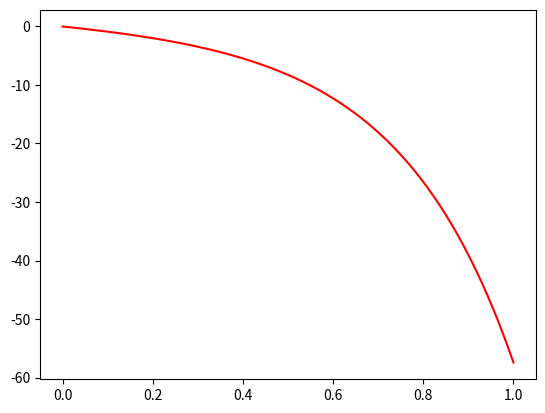

Recreate this plot in Python.
import numpy as np
import matplotlib.pyplot as plt


def y1_EF(prev_y2):
    return prev_y2


def y2_EF(prev_t, prev_y1, prev_y2):
    return 2 * prev_y2 + 8 * prev_y1 + 8 * (prev_t ** 2) + 20 * prev_t + 2


def EF(t, y1_0, y2_0, F1, F2, h):
    N = len(t)
    EF_y1 = np.empty(N)
    EF_y2 = np.empty(N)
    EF_y1[0] = y1_0
    EF_y2[0] = y2_0
    for i in range(1, len(EF_y1)):
        EF_y1[i] = EF_y1[i - 1] + h * F1(EF_y2[i - 1])
        EF_y2[i] = EF_y2[i - 1] + h * F2(t[i - 1], EF_y1[i - 1], EF_y2[i - 1])

    return EF_y1


def RG4to(t, y1_0, y2_0, F1, F2, h):
    N = len(t)
    y1 = np.empty(N)
    y2 = np.empty(N)
    y1[0] = y1_0
    # y2[0] = y2_0
    # for i in range(1, N):
    #     k11 = F1(y2[i - 1])
    #     k21 = F2(t[i - 1], y1[i - 1], y2[i - 1])
    #     k12 = F1(y2[i - 1] + 0.5 * k21 * h)
    #     k22 = F2(t[i - 1] + 0.5 * h, y1[i - 1] + 0.5 * k11 * h, y2[i - 1] + 0.5 * k21 * h)
    #     k13 = F1(y2[i - 1] + 0.5 * k22 * h)
    #     k23 = F2(t[i - 1] + 0.5 * h, y1[i - 1] + 0.5 * k12 * h, y2[i - 1] + 0.5 * k22 * h)
    #     k14 = F1(y2[i - 1] + k23 * h)
    #     k24 = F2(t[i - 1] + h, y1[i - 1] + k13 * h, y2[i - 1] + k23 * h)
    #
    #     y1[i] = y1[i - 1] + ((h / 6) * (k11 + 2 * k12 + 2 * k13 + k14))
    #     y2[i] = y2[i - 1] + ((h / 6) * (k21 + 2 * k22 + 2 * k23 + k24))
    # return y1
    #

def solAnalitica(t):
    return 2 * np.sqrt(3) * np.exp(t) * np.sin(np.sqrt(3) * t) + 2 * t + 1 - 3 * np.cos(2 * t)


t_0 = 0
t_f = 1
h = 0.00005
y1_0 = 0
y2_0 = -8
t = np.arange(t_0, t_f, h)

# realYValues = solAnalitica(t)
#
# plt.plot(t, realYValues, "b")
plt.plot(t, EF(t, y1_0, y2_0, y1_EF, y2_EF, h), "r")
#plt.plot(t, RG4to(t, y1_0, y2_0, y1_EF, y2_EF, h), "r")
plt.show()
